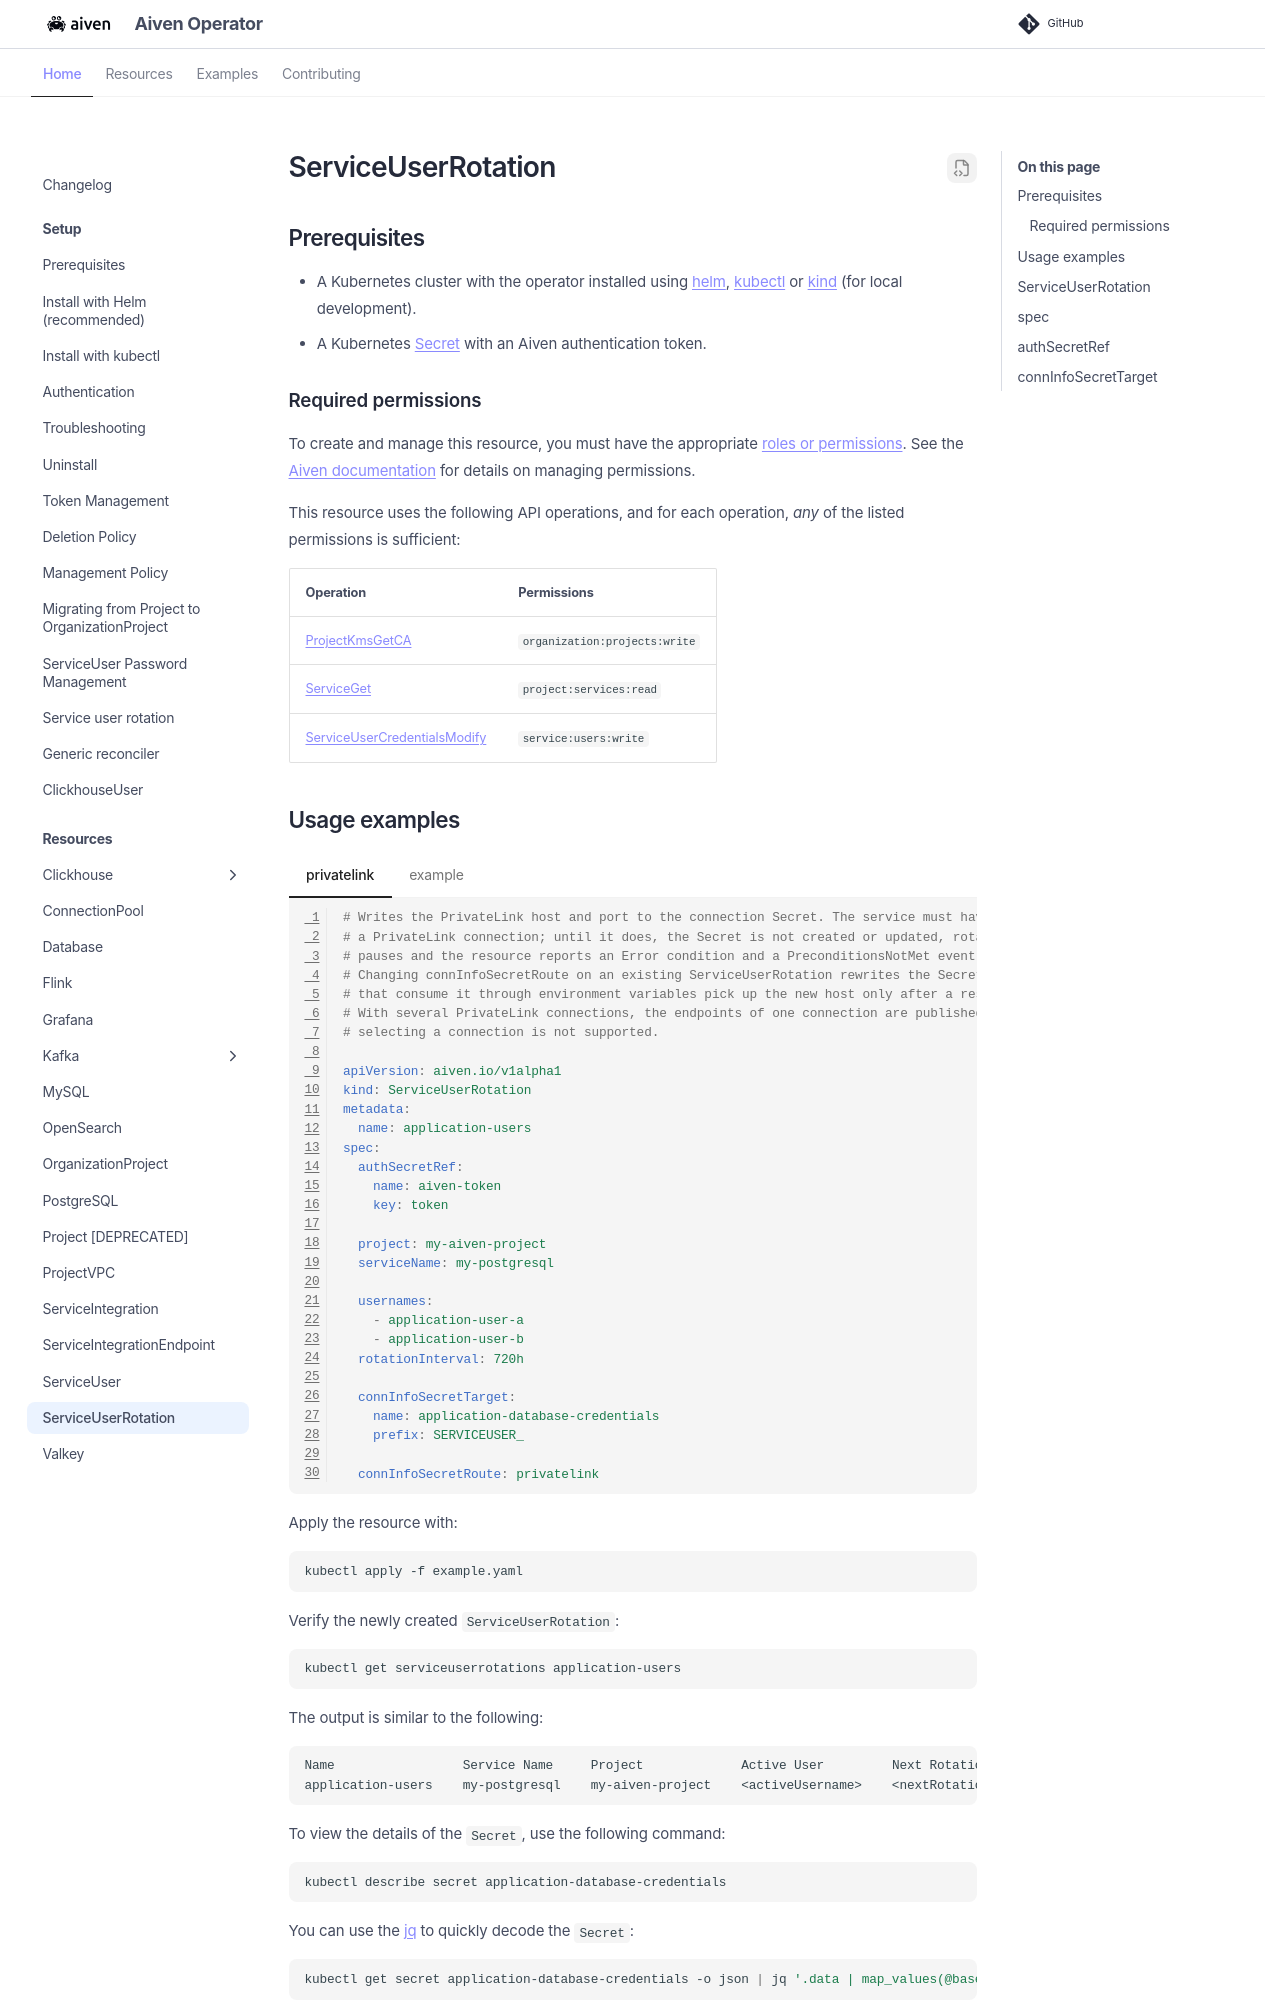

repository: aiven/aiven-operator · page: resources/serviceuserrotation.html · generator: mkdocs

---
title: "ServiceUserRotation"
---

## Prerequisites
	
* A Kubernetes cluster with the operator installed using [helm](../installation/helm.md), [kubectl](../installation/kubectl.md) or [kind](../contributing/developer-guide.md) (for local development).
* A Kubernetes [Secret](../authentication.md) with an Aiven authentication token.

### Required permissions

To create and manage this resource, you must have the appropriate [roles or permissions](https://aiven.io/docs/platform/concepts/permissions).
See the [Aiven documentation](https://aiven.io/docs/platform/howto/manage-permissions) for details on managing permissions.

This resource uses the following API operations, and for each operation, _any_ of the listed permissions is sufficient:

| Operation | Permissions  |
| ----------- | ----------- |
| [ProjectKmsGetCA](https://api.aiven.io/doc/#operation/ProjectKmsGetCA) | `organization:projects:write` |
| [ServiceGet](https://api.aiven.io/doc/#operation/ServiceGet) | `project:services:read` |
| [ServiceUserCredentialsModify](https://api.aiven.io/doc/#operation/ServiceUserCredentialsModify) | `service:users:write` |
